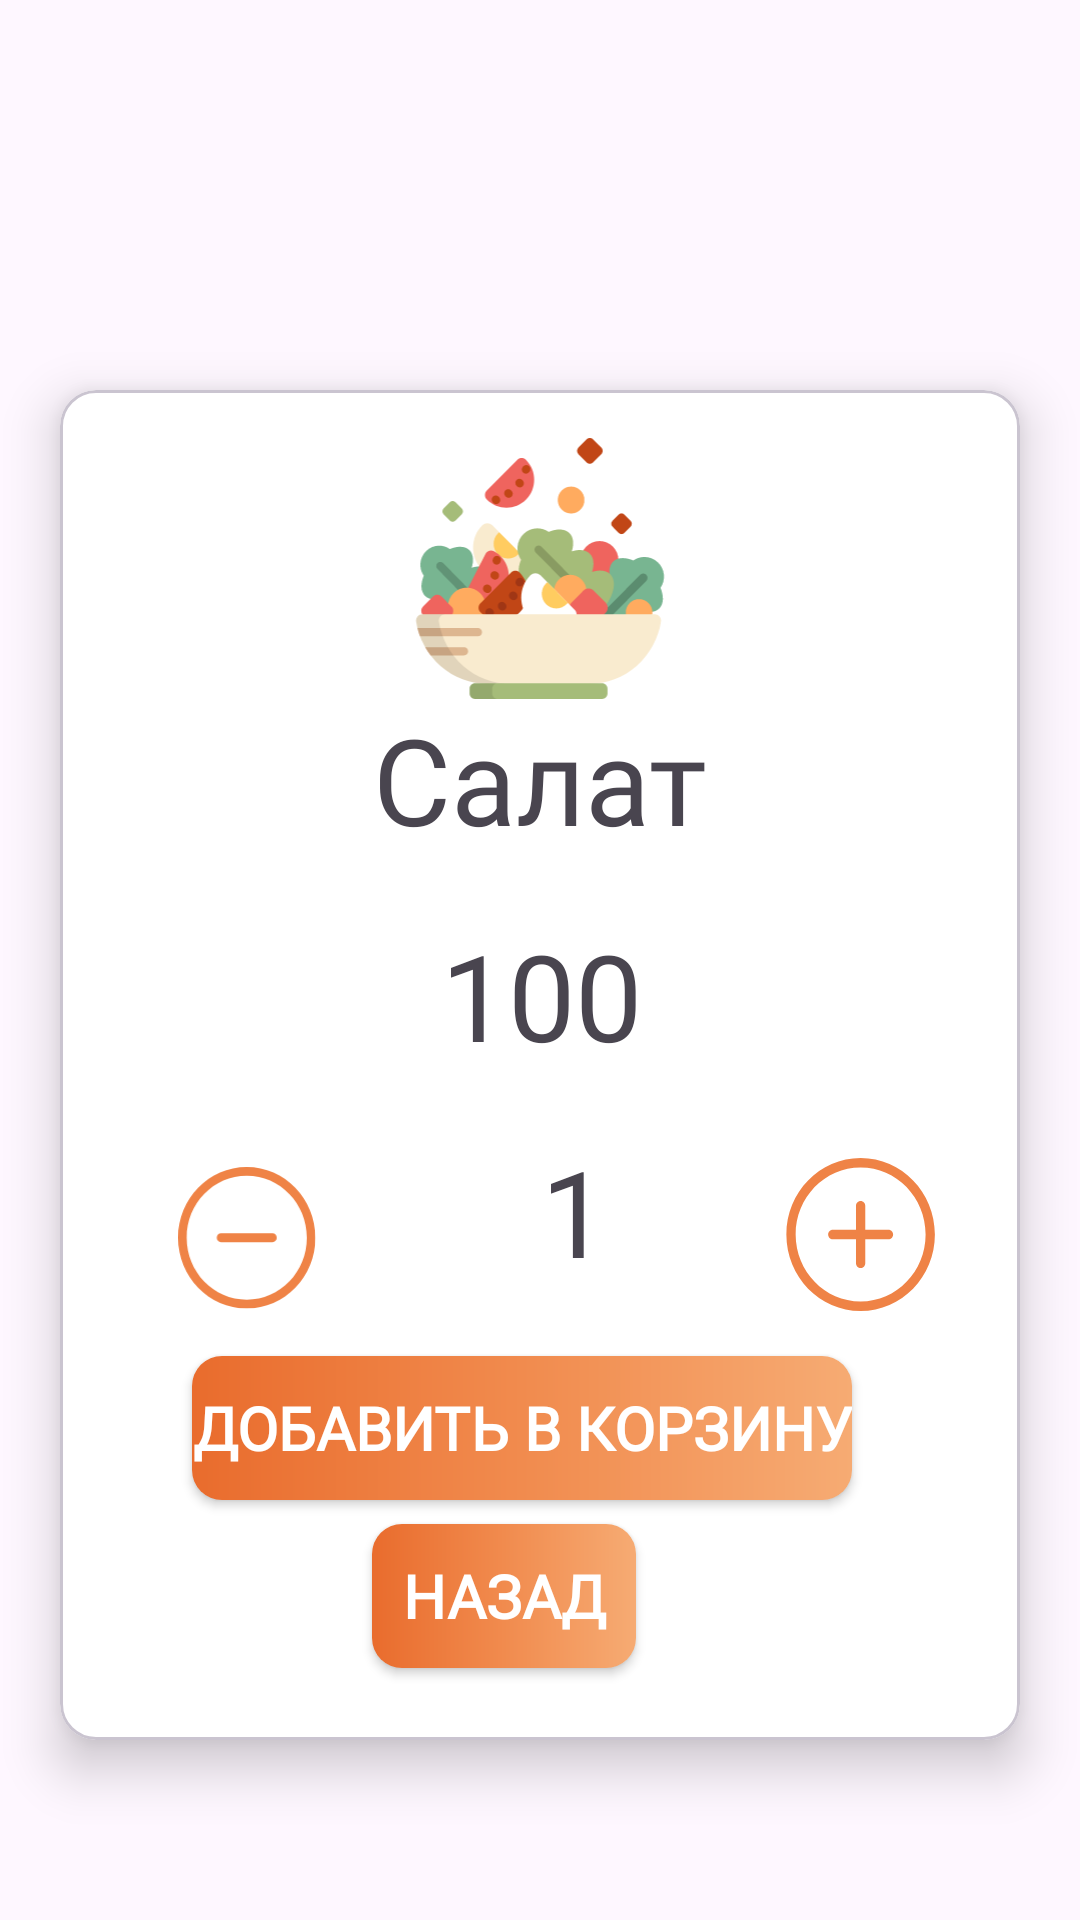

The Android layout XML behind this screen, and the referenced resources:
<!-- AndroidManifest.xml: application theme Theme.EDA -->
<!-- res/layout/order_menu.xml -->
<?xml version="1.0" encoding="utf-8"?>
<androidx.constraintlayout.widget.ConstraintLayout xmlns:android="http://schemas.android.com/apk/res/android"
    xmlns:app="http://schemas.android.com/apk/res-auto"
    xmlns:tools="http://schemas.android.com/tools"
    android:layout_width="wrap_content"
    android:layout_height="wrap_content"
    android:background="@android:color/transparent">

    <com.google.android.material.card.MaterialCardView
        android:layout_width="wrap_content"
        android:layout_height="450dp"
        android:layout_marginStart="5dp"
        android:layout_marginTop="10dp"
        android:layout_marginEnd="5dp"
        android:elevation="100dp"
        app:cardBackgroundColor="@color/white"
        app:cardElevation="10dp"
        app:layout_constraintBottom_toBottomOf="parent"
        app:layout_constraintEnd_toEndOf="parent"
        app:layout_constraintHorizontal_bias="0.495"
        app:layout_constraintStart_toStartOf="parent"
        app:layout_constraintTop_toTopOf="parent"
        app:layout_constraintVertical_bias="0.667">


        <androidx.constraintlayout.widget.ConstraintLayout
            android:layout_width="match_parent"
            android:layout_height="match_parent">

            <ImageView
                android:id="@+id/ProductPic"
                android:layout_width="120dp"
                android:layout_height="87dp"
                android:layout_marginStart="100dp"
                android:layout_marginTop="16dp"
                android:layout_marginEnd="100dp"
                app:layout_constraintEnd_toEndOf="parent"
                app:layout_constraintHorizontal_bias="1.0"
                app:layout_constraintStart_toStartOf="parent"
                app:layout_constraintTop_toTopOf="parent"
                app:srcCompat="@drawable/category_salads" />

            <TextView
                android:id="@+id/ProductName"
                android:layout_width="wrap_content"
                android:layout_height="wrap_content"
                android:fontFamily="@font/lora_bold"
                android:text="Салат"
                android:textSize="40dp"
                app:layout_constraintEnd_toEndOf="@+id/ProductPic"
                app:layout_constraintStart_toStartOf="@+id/ProductPic"
                app:layout_constraintTop_toBottomOf="@+id/ProductPic" />


            <TextView
                android:id="@+id/ProductFee"
                android:layout_width="wrap_content"
                android:layout_height="wrap_content"
                android:layout_marginTop="72dp"
                android:fontFamily="@font/lora_bold"
                android:text="100"
                android:textSize="40dp"
                app:layout_constraintEnd_toEndOf="@+id/ProductName"
                app:layout_constraintHorizontal_bias="0.509"
                app:layout_constraintStart_toStartOf="@+id/ProductName"
                app:layout_constraintTop_toBottomOf="@+id/ProductPic" />


            <TextView
                android:id="@+id/ProductRubles"
                android:layout_width="wrap_content"
                android:layout_height="wrap_content"
                android:layout_marginTop="87dp"
                android:fontFamily="@font/lora_bold"
                android:text="Рублей"
                android:textSize="30dp"
                android:visibility="invisible"
                app:layout_constraintEnd_toEndOf="parent"
                app:layout_constraintStart_toEndOf="@+id/ProductFee"
                app:layout_constraintTop_toTopOf="@+id/ProductName" />

            <ImageView
                android:id="@+id/minus_btn"
                android:layout_width="77dp"
                android:layout_height="49dp"
                android:layout_marginStart="24dp"

                android:layout_marginTop="156dp"
                app:layout_constraintStart_toStartOf="parent"
                app:layout_constraintTop_toBottomOf="@+id/ProductPic"
                app:srcCompat="@drawable/minus_btn" />

            <ImageView
                android:id="@+id/plus_btn"
                android:layout_width="59dp"
                android:layout_height="53dp"
                android:layout_marginTop="152dp"
                android:layout_marginEnd="24dp"
                app:layout_constraintEnd_toEndOf="parent"
                app:layout_constraintTop_toBottomOf="@+id/ProductPic"
                app:srcCompat="@drawable/plus_btn" />

            <TextView
                android:id="@+id/numInCart"
                android:layout_width="wrap_content"
                android:layout_height="wrap_content"
                android:layout_marginTop="144dp"
                android:layout_marginEnd="14dp"
                android:fontFamily="@font/lora_bold"
                android:text="1"
                android:textSize="40dp"
                app:layout_constraintEnd_toStartOf="@+id/plus_btn"
                app:layout_constraintHorizontal_bias="0.594"
                app:layout_constraintStart_toEndOf="@+id/minus_btn"
                app:layout_constraintTop_toBottomOf="@+id/ProductPic" />

            <androidx.appcompat.widget.AppCompatButton
                android:id="@+id/add_to_cart_btn"
                android:layout_width="0dp"
                android:layout_height="wrap_content"
                android:layout_gravity="center"
                android:layout_marginStart="44dp"
                android:layout_marginEnd="44dp"
                android:layout_marginBottom="80dp"
                android:background="@drawable/gradient"
                android:elevation="20dp"
                android:fontFamily="@font/lora"
                android:text="Добавить в корзину"
                android:textColor="@color/white"
                android:textSize="20sp"
                android:textStyle="bold"
                app:layout_constraintBottom_toBottomOf="parent"
                app:layout_constraintStart_toStartOf="parent" />

            <androidx.appcompat.widget.AppCompatButton
                android:id="@+id/close_btn"
                android:layout_width="0dp"
                android:layout_height="wrap_content"
                android:layout_gravity="center"
                android:layout_marginStart="104dp"
                android:layout_marginBottom="24dp"
                android:background="@drawable/gradient"
                android:elevation="20dp"
                android:fontFamily="@font/lora"
                android:text="Назад"
                android:textColor="@color/white"
                android:textSize="20sp"
                android:textStyle="bold"
                app:layout_constraintBottom_toBottomOf="parent"
                app:layout_constraintStart_toStartOf="parent" />

        </androidx.constraintlayout.widget.ConstraintLayout>

    </com.google.android.material.card.MaterialCardView>


</androidx.constraintlayout.widget.ConstraintLayout>
<!-- resources referenced by this layout -->
<resources>
  <color name="white">#FFFFFFFF</color>
  <!-- drawable category_salads: png bitmap (drawable, 1856 bytes) -->
  <!-- drawable gradient (drawable) -->
  <?xml version="1.0" encoding="utf-8"?>
  <shape xmlns:android="http://schemas.android.com/apk/res/android">
          <gradient
              android:startColor="@color/startColor"
              android:centerColor="@color/centerColor"
              android:endColor="@color/endColor"
              />
          <corners android:radius="10dp"/>
  
  </shape>
  <!-- drawable minus_btn (drawable) -->
  <vector xmlns:android="http://schemas.android.com/apk/res/android"
      android:width="17dp"
      android:height="18dp"
      android:viewportWidth="17"
      android:viewportHeight="18">
    <group>
      <clip-path
          android:pathData="M0,0h16.814v17.333h-16.814z"/>
      <path
          android:pathData="M8.407,16.25C4.344,16.25 1.051,12.854 1.051,8.667C1.051,4.48 4.344,1.083 8.407,1.083C12.47,1.083 15.763,4.48 15.763,8.667C15.763,12.854 12.47,16.25 8.407,16.25ZM8.407,0C3.764,0 0,3.878 0,8.667C0,13.455 3.764,17.333 8.407,17.333C13.05,17.333 16.814,13.455 16.814,8.667C16.814,3.878 13.05,0 8.407,0ZM11.56,8.125H5.254C4.964,8.125 4.729,8.369 4.729,8.667C4.729,8.965 4.964,9.208 5.254,9.208H11.56C11.85,9.208 12.085,8.965 12.085,8.667C12.085,8.369 11.85,8.125 11.56,8.125Z"
          android:fillColor="#EF8346"
          android:fillType="evenOdd"/>
    </group>
  </vector>
  <!-- drawable plus_btn (drawable) -->
  <vector xmlns:android="http://schemas.android.com/apk/res/android"
      android:width="18dp"
      android:height="18dp"
      android:viewportWidth="18"
      android:viewportHeight="18">
    <path
        android:pathData="M9.128,16.583C5.065,16.583 1.772,13.187 1.772,9C1.772,4.813 5.065,1.417 9.128,1.417C13.191,1.417 16.484,4.813 16.484,9C16.484,13.187 13.191,16.583 9.128,16.583ZM9.128,0.333C4.485,0.333 0.721,4.212 0.721,9C0.721,13.788 4.485,17.667 9.128,17.667C13.771,17.667 17.535,13.788 17.535,9C17.535,4.212 13.771,0.333 9.128,0.333ZM12.281,8.458H9.654V5.75C9.654,5.452 9.419,5.208 9.128,5.208C8.838,5.208 8.603,5.452 8.603,5.75V8.458H5.976C5.685,8.458 5.45,8.702 5.45,9C5.45,9.298 5.685,9.542 5.976,9.542H8.603V12.25C8.603,12.548 8.838,12.792 9.128,12.792C9.419,12.792 9.654,12.548 9.654,12.25V9.542H12.281C12.571,9.542 12.806,9.298 12.806,9C12.806,8.702 12.571,8.458 12.281,8.458Z"
        android:fillColor="#EF8346"
        android:fillType="evenOdd"/>
  </vector>
  <style name="Theme.EDA" parent="Base.Theme.EDA">
          <item name="colorPrimary">@color/orange</item>
      </style>
  <color name="startColor">#FFE96C2D</color>
  <color name="centerColor">#FFF18B4E</color>
  <color name="endColor">#FFF6AB73</color>
  <style name="Base.Theme.EDA" parent="Theme.Material3.DayNight.NoActionBar">
          
          
  
          <item name="android:statusBarColor">@color/orange_color</item>
      </style>
  <color name="orange">#FF5722</color>
  <color name="orange_color">#E96C2D</color>
</resources>
